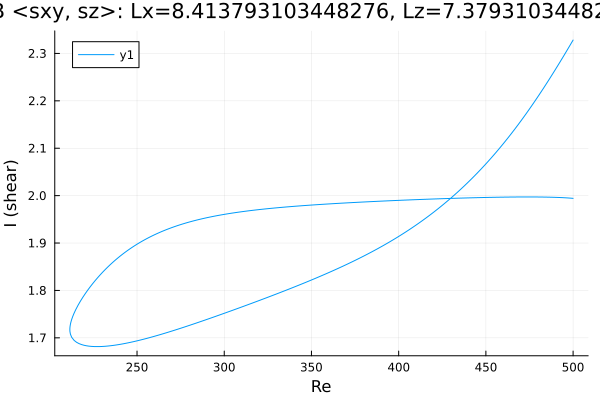

Values plotted in this chart, from the file beside it:
Re, shear
500.0, 1.994
499.9, 1.994
498.5, 1.995
497, 1.995
495.6, 1.995
494.2, 1.996
492.8, 1.996
491.4, 1.996
490, 1.996
488.6, 1.997
487.1, 1.997
485.7, 1.997
484.3, 1.997
482.9, 1.997
481.5, 1.997
480.1, 1.997
478.7, 1.997
477.2, 1.997
475.8, 1.997
474.4, 1.997
473, 1.997
471.6, 1.997
470.2, 1.997
468.8, 1.997
467.3, 1.997
465.9, 1.997
464.5, 1.997
463.1, 1.997
461.7, 1.997
460.3, 1.997
458.9, 1.997
457.4, 1.997
456, 1.997
454.6, 1.996
453.2, 1.996
451.8, 1.996
450.4, 1.996
449, 1.996
447.5, 1.996
446.1, 1.996
444.7, 1.996
443.3, 1.996
441.9, 1.995
440.5, 1.995
439.1, 1.995
437.6, 1.995
436.2, 1.995
434.8, 1.995
433.4, 1.995
432, 1.994
430.6, 1.994
429.2, 1.994
427.7, 1.994
426.3, 1.994
424.9, 1.994
423.5, 1.993
422.1, 1.993
420.7, 1.993
419.3, 1.993
417.8, 1.993
... 424 more rows
